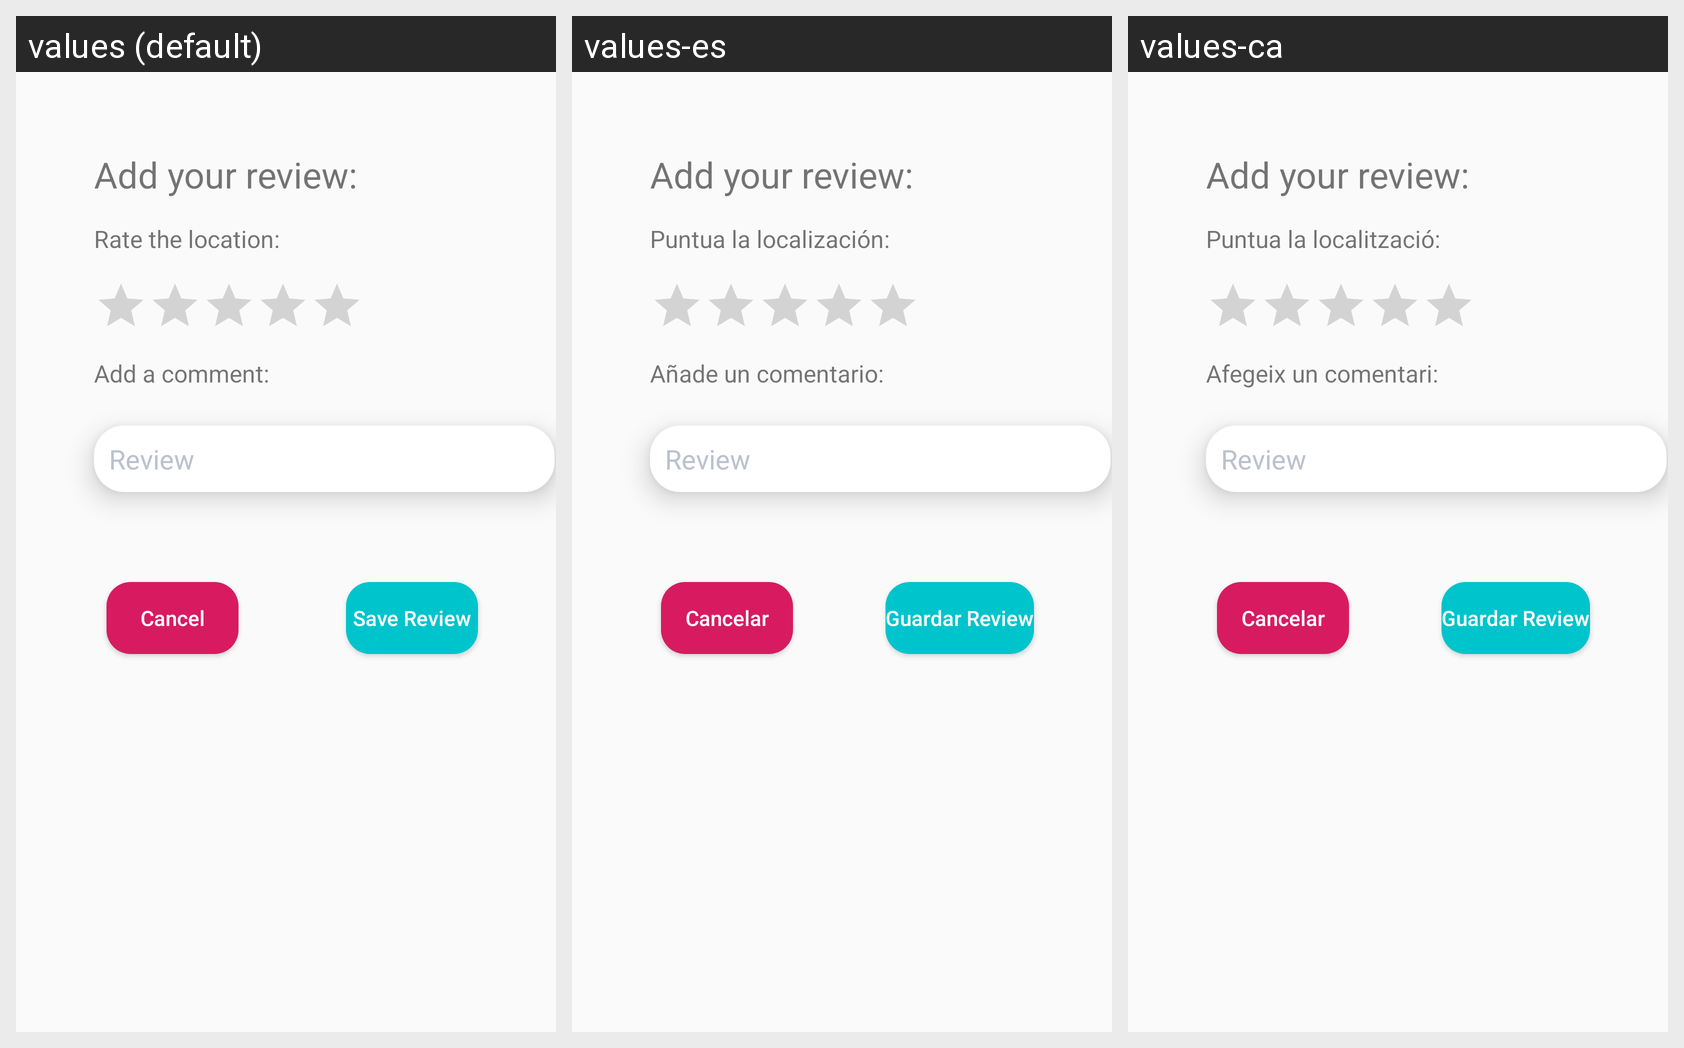

This grid shows one Android layout under several languages. Give, for every string resource on the screen, its name, the default text and each shown locale's text.
Android screen res/layout/activity_add_review.xml rendered under 3 locales, left to right: values (default), values-es, values-ca. Device: Nexus 5 (rendered at 1080×1920; each locale shown at half size, 540×960, under a caption strip naming it); theme Theme.AppCompat.Light.NoActionBar.
Strings drawn on this screen, with the default value and each locale's value (text and hints the layout hard-codes, and strings that could not be matched under every locale, appear in the picture but are not listed):

save_review
  values: Save Review
  values-es: Guardar Review
  values-ca: Guardar Review

rate_the_location
  values: Rate the location:
  values-es: Puntua la localización:
  values-ca: Puntua la localització:

add_comment
  values: Add a comment:
  values-es: Añade un comentario:
  values-ca: Afegeix un comentari:

cancel
  values: Cancel
  values-es: Cancelar
  values-ca: Cancelar
